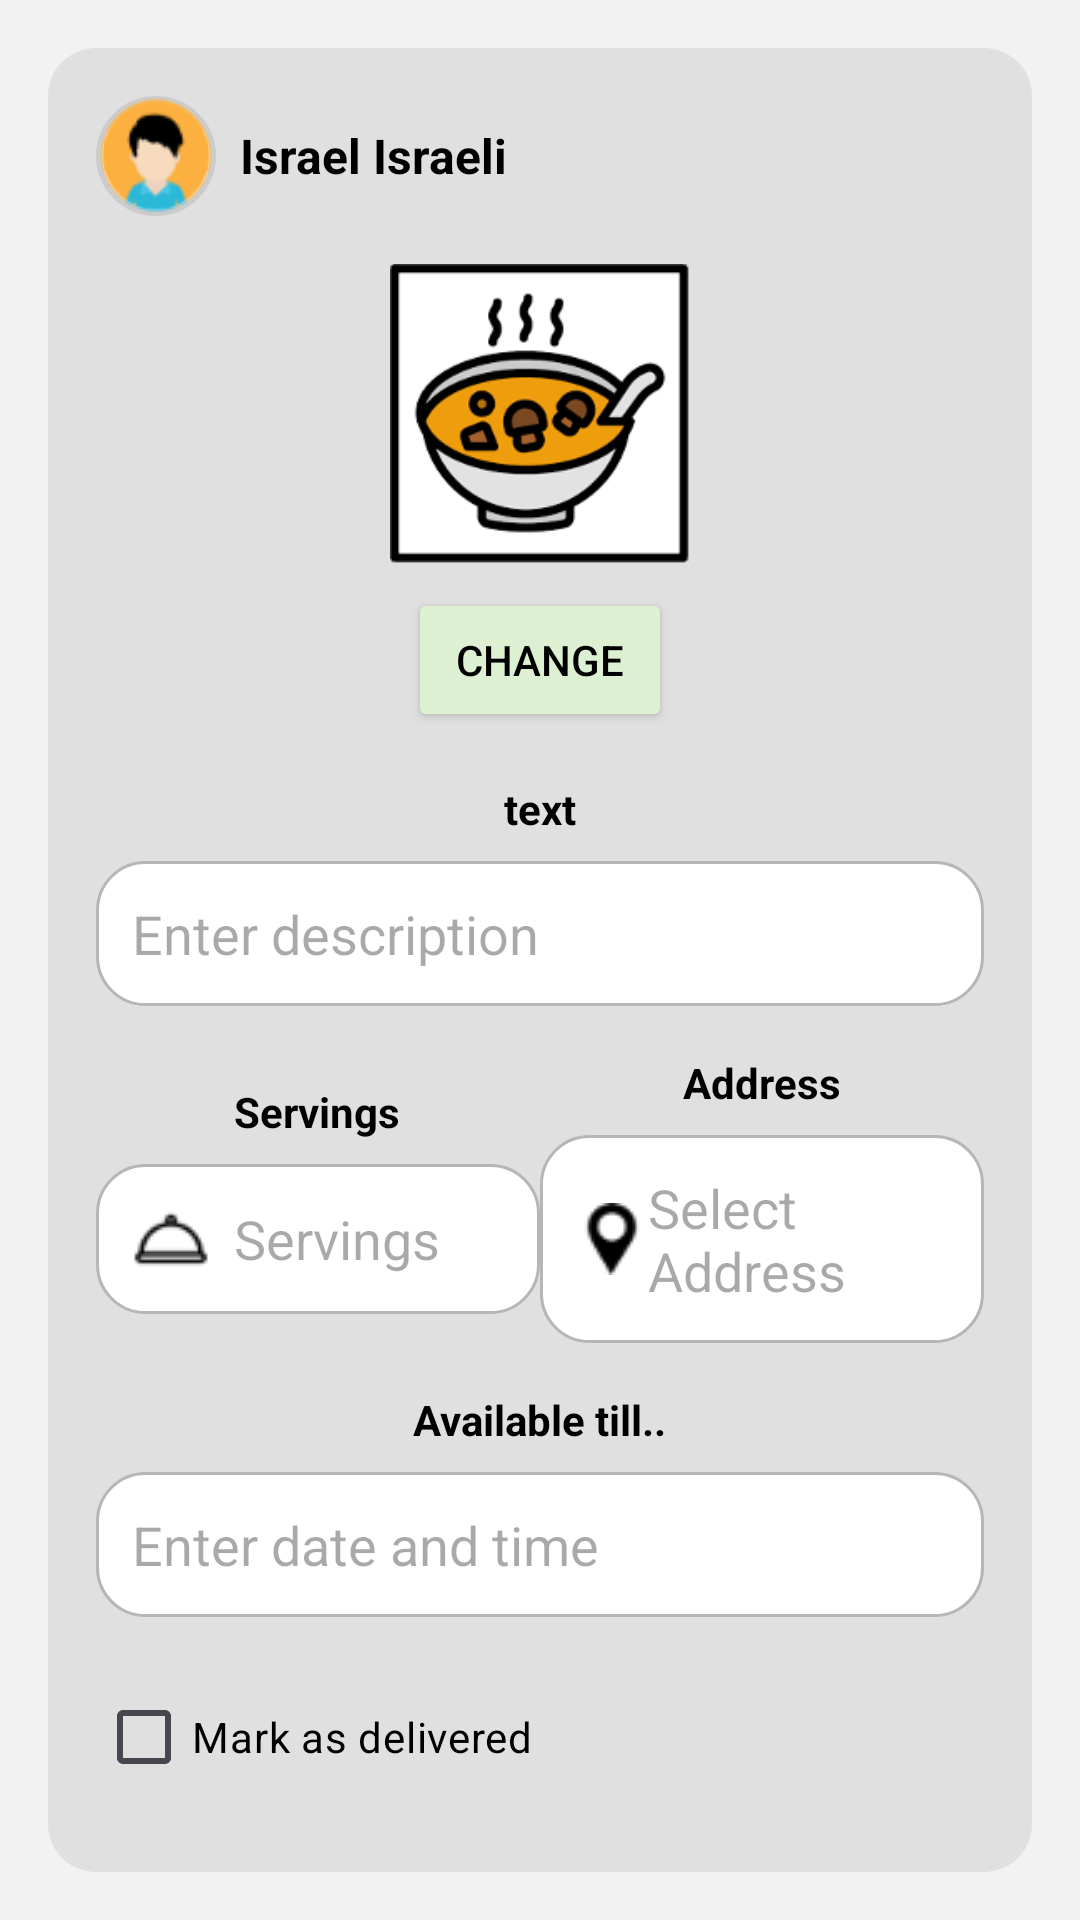

Layout XML and referenced resources for this Android screen:
<!-- AndroidManifest.xml: application theme Theme.FoodGuard -->
<!-- res/layout/fragment_edit_post.xml -->
<?xml version="1.0" encoding="utf-8"?>
<LinearLayout xmlns:android="http://schemas.android.com/apk/res/android"
    android:layout_width="match_parent"
    android:layout_height="wrap_content"
    xmlns:app="http://schemas.android.com/apk/res-auto"
    android:orientation="vertical"
    android:padding="16dp">

    <LinearLayout
        android:layout_width="match_parent"
        android:layout_height="wrap_content"
        android:orientation="vertical"
        android:padding="16dp"
        android:background="@drawable/gray_rounded_background">

        
        <LinearLayout
            android:layout_width="match_parent"
            android:layout_height="wrap_content"
            android:orientation="horizontal"
            android:gravity="center_vertical">

            <com.google.android.material.imageview.ShapeableImageView
                android:id="@+id/profile_image"
                android:layout_width="40dp"
                android:layout_height="40dp"
                android:src="@drawable/ic_profile_placeholder"
                android:contentDescription="Profile Photo"
                android:layout_marginEnd="8dp"
                android:scaleType="centerCrop"
                app:shapeAppearanceOverlay="@style/CircleImageViewStyle"
                android:background="@drawable/circle_background" />

            <TextView
                android:id="@+id/username"
                android:layout_width="wrap_content"
                android:layout_height="wrap_content"
                android:text="Israel Israeli"
                android:textSize="16sp"
                android:textStyle="bold"
                android:textColor="@color/black" />

        </LinearLayout>

        
        <LinearLayout
            android:layout_width="match_parent"
            android:layout_height="wrap_content"
            android:orientation="vertical"
            android:gravity="center"
            android:layout_marginTop="16dp">

            <ImageView
                android:id="@+id/uploaded_image"
                android:layout_width="100dp"
                android:layout_height="100dp"
                android:src="@drawable/ic_post_placeholder"
                android:contentDescription="Uploaded Image"
                android:layout_marginBottom="8dp" />

            <Button
                android:id="@+id/change_image_button"
                android:layout_width="wrap_content"
                android:layout_height="wrap_content"
                android:text="Change"
                app:cornerRadius="8dp"
                android:backgroundTint="@color/button_color"
                android:textColor="@color/black"/>

        </LinearLayout>

        
        <TextView
            android:layout_width="wrap_content"
            android:layout_height="wrap_content"
            android:layout_marginTop="16dp"
            android:layout_gravity="center_horizontal"
            android:text="text"
            android:textSize="14sp"
            android:textStyle="bold"
            android:textColor="@color/black" />

        <EditText
            android:id="@+id/description_input"
            android:layout_width="match_parent"
            android:layout_height="wrap_content"
            android:hint="Enter description"
            android:background="@drawable/rounded_edit_text_background"
            android:padding="12dp"
            android:layout_marginTop="8dp" />

        
        <LinearLayout
            android:layout_width="match_parent"
            android:layout_height="wrap_content"
            android:orientation="horizontal"
            android:gravity="center"
            android:layout_marginTop="16dp">

            
            <LinearLayout
                android:layout_width="0dp"
                android:layout_height="wrap_content"
                android:layout_weight="1"
                android:orientation="vertical">

                <TextView
                    android:layout_width="wrap_content"
                    android:layout_height="wrap_content"
                    android:text="Servings"
                    android:textSize="14sp"
                    android:textStyle="bold"
                    android:textColor="@color/black"
                    android:layout_gravity="center_horizontal" />

                <EditText
                    android:id="@+id/servings_input"
                    android:layout_width="match_parent"
                    android:layout_height="wrap_content"
                    android:hint="Servings"
                    android:background="@drawable/rounded_edit_text_background"
                    android:padding="12dp"
                    android:layout_marginTop="8dp"
                    android:inputType="number"
                    android:drawableStart="@drawable/ic_servings"
                    android:drawablePadding="8dp" />

            </LinearLayout>

            
            <LinearLayout
                android:layout_width="0dp"
                android:layout_height="wrap_content"
                android:layout_weight="1"
                android:orientation="vertical">

                <TextView
                    android:layout_width="wrap_content"
                    android:layout_height="wrap_content"
                    android:text="Address"
                    android:textSize="14sp"
                    android:textStyle="bold"
                    android:textColor="@color/black"
                    android:layout_gravity="center_horizontal" />

                <AutoCompleteTextView
                    android:id="@+id/address_input"
                    android:layout_width="match_parent"
                    android:layout_height="wrap_content"
                    android:background="@drawable/rounded_edit_text_background"
                    android:padding="12dp"
                    android:drawableStart="@drawable/ic_location"
                    android:layout_marginTop="8dp"
                    android:hint="Select Address" />

            </LinearLayout>

        </LinearLayout>

        
        <TextView
            android:layout_width="wrap_content"
            android:layout_height="wrap_content"
            android:layout_marginTop="16dp"
            android:layout_gravity="center_horizontal"
            android:text="Available till.."
            android:textSize="14sp"
            android:textStyle="bold"
            android:textColor="@color/black" />

        <EditText
            android:id="@+id/date_time_input"
            android:layout_width="match_parent"
            android:layout_height="wrap_content"
            android:hint="Enter date and time"
            android:background="@drawable/rounded_edit_text_background"
            android:padding="12dp"
            android:layout_marginTop="8dp"
            android:focusable="false"
            android:clickable="true"
            android:longClickable="false" />

        
        <CheckBox
            android:id="@+id/mark_as_delivered"
            android:layout_width="wrap_content"
            android:layout_height="wrap_content"
            android:layout_marginTop="16dp"
            android:text="Mark as delivered"
            android:textColor="@color/black" />

        
        <Button
            android:id="@+id/update_button"
            android:layout_width="match_parent"
            android:layout_height="wrap_content"
            android:layout_marginTop="16dp"
            android:text="Update"
            app:cornerRadius="8dp"
            android:backgroundTint="@color/button_color"
            android:textColor="@color/black" />

    </LinearLayout>

</LinearLayout>
<!-- resources referenced by this layout -->
<resources>
  <color name="black">#FF000000</color>
  <color name="button_color">#DDF1D2</color>
  <!-- drawable circle_background (drawable) -->
  <?xml version="1.0" encoding="utf-8"?>
  <shape xmlns:android="http://schemas.android.com/apk/res/android" android:shape="oval">
      <solid android:color="#FFFFFF" />
      <size android:width="40dp" android:height="40dp" />
      <stroke android:width="2dp" android:color="#CCCCCC" />
  </shape>
  <!-- drawable gray_rounded_background (drawable) -->
  <?xml version="1.0" encoding="utf-8"?>
  <shape xmlns:android="http://schemas.android.com/apk/res/android"
      android:shape="rectangle">
  
      <solid android:color="#E0E0E0" /> 
  
      <corners android:radius="16dp" /> 
  
  </shape>
  <!-- drawable ic_location: png bitmap (drawable, 731 bytes) -->
  <!-- drawable ic_post_placeholder: png bitmap (drawable, 15858 bytes) -->
  <!-- drawable ic_profile_placeholder: png bitmap (drawable, 3165 bytes) -->
  <!-- drawable ic_servings: png bitmap (drawable, 641 bytes) -->
  <!-- drawable rounded_edit_text_background (drawable) -->
  <?xml version="1.0" encoding="utf-8"?>
  <shape xmlns:android="http://schemas.android.com/apk/res/android">
      <solid android:color="@color/white" />
      <corners android:radius="16dp" />
      <padding
          android:left="8dp"
          android:top="8dp"
          android:right="8dp"
          android:bottom="8dp" />
      <stroke
          android:width="1dp"
          android:color="@color/light_gray" />
  </shape>
  <style name="Theme.FoodGuard" parent="Base.Theme.FoodGuard" />
  <color name="white">#FFFFFFFF</color>
  <color name="light_gray">#B8B5B5</color>
  <style name="Base.Theme.FoodGuard" parent="Theme.Material3.DayNight.NoActionBar">
          
           <item name="colorPrimary">@color/primary</item>
           <item name="android:windowBackground">@color/background</item>
      </style>
  <color name="primary">#22521A</color>
  <color name="background">#F2F2F2</color>
</resources>
